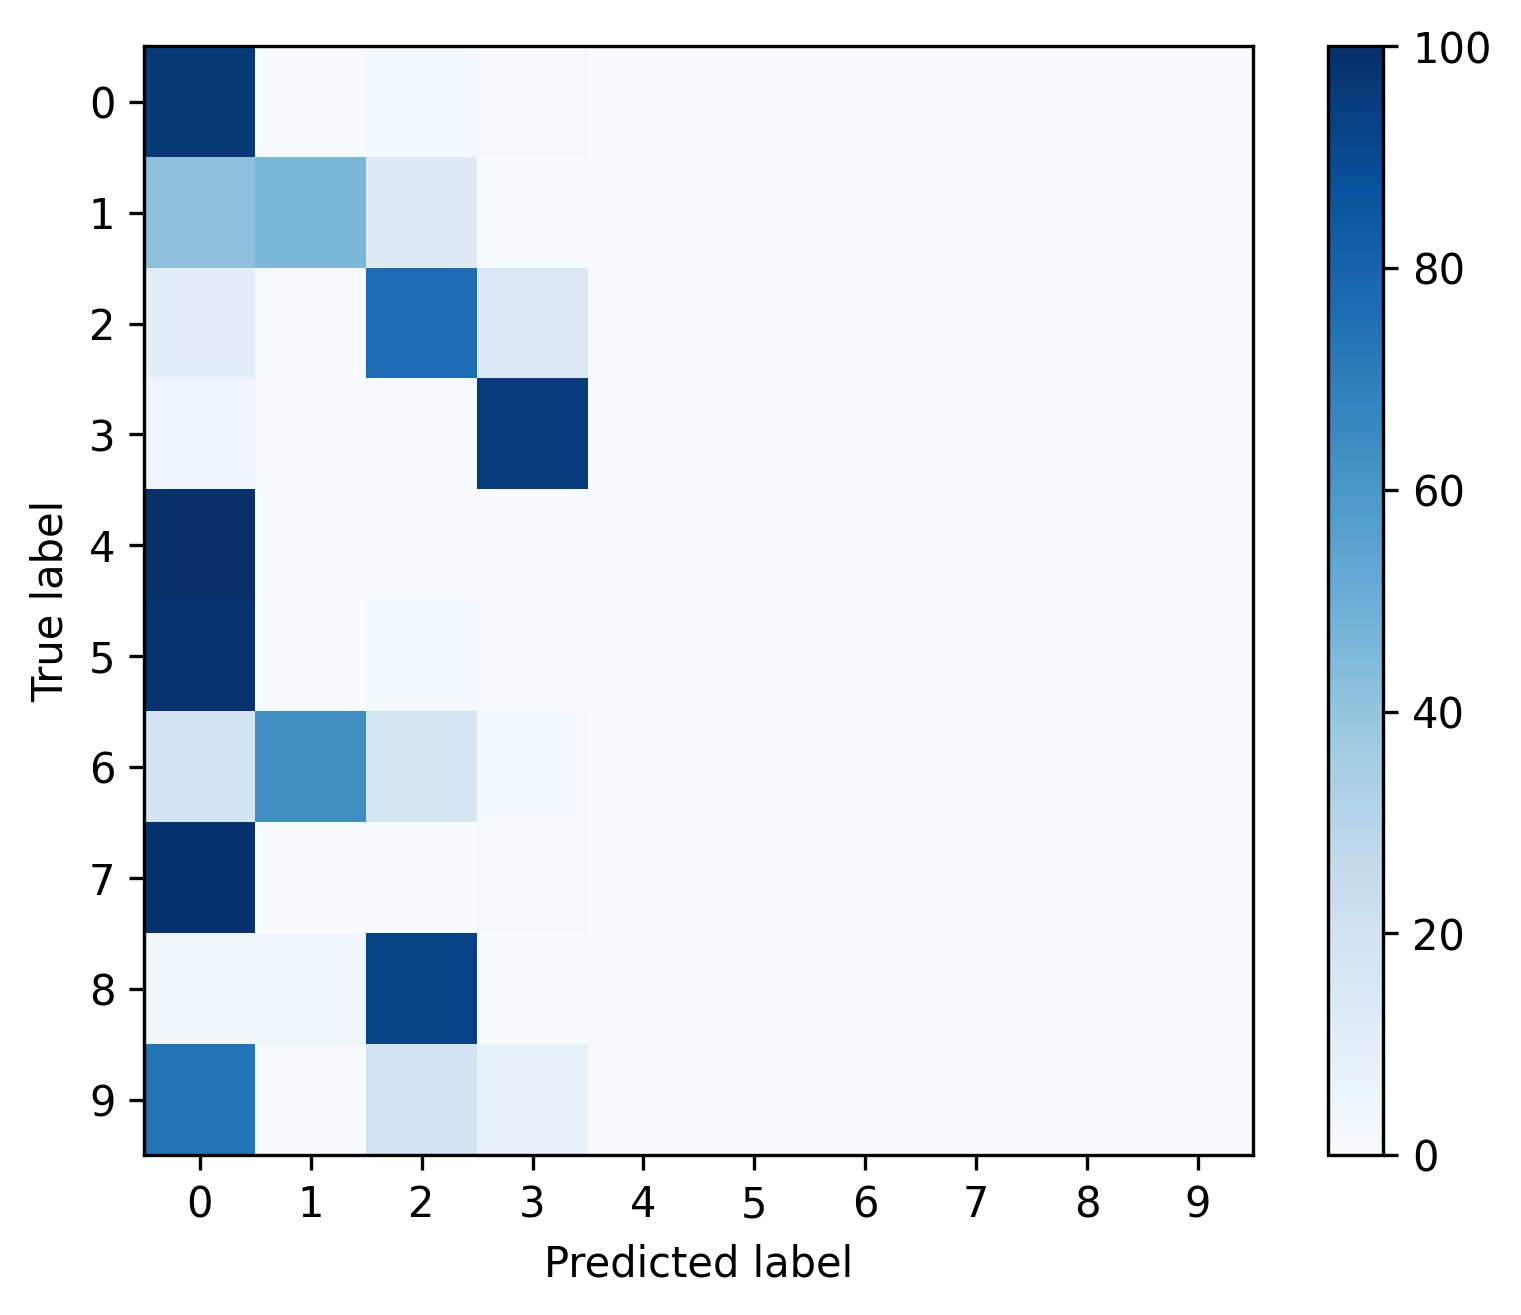

The file beside this chart, header and first rows:
, 0, 1, 2, 3, 4, 5, 6, 7, 8, 9
0, 0.9644, 0.002822, 0.02314, 0.009667, 0.0, 0.0, 0.0, 0.0, 0.0, 0.0
1, 0.4111, 0.4594, 0.1295, 0.0, 0.0, 0.0, 0.0, 0.0, 0.0, 0.0
2, 0.1026, 0.0, 0.7633, 0.1341, 0.0, 0.0, 0.0, 0.0, 0.0, 0.0
3, 0.04385, 0.0, 0.001052, 0.9551, 0.0, 0.0, 0.0, 0.0, 0.0, 0.0
4, 1.0, 0.0, 0.0, 0.0, 0.0, 0.0, 0.0, 0.0, 0.0, 0.0
5, 0.9876, 0.0, 0.0124, 0.0, 0.0, 0.0, 0.0, 0.0, 0.0, 0.0
6, 0.1818, 0.6364, 0.1667, 0.01515, 0.0, 0.0, 0.0, 0.0, 0.0, 0.0
7, 0.9917, 0.0, 0.0003945, 0.00789, 0.0, 0.0, 0.0, 0.0, 0.0, 0.0
8, 0.03571, 0.03571, 0.9286, 0.0, 0.0, 0.0, 0.0, 0.0, 0.0, 0.0
9, 0.7368, 0.0, 0.193, 0.07018, 0.0, 0.0, 0.0, 0.0, 0.0, 0.0
